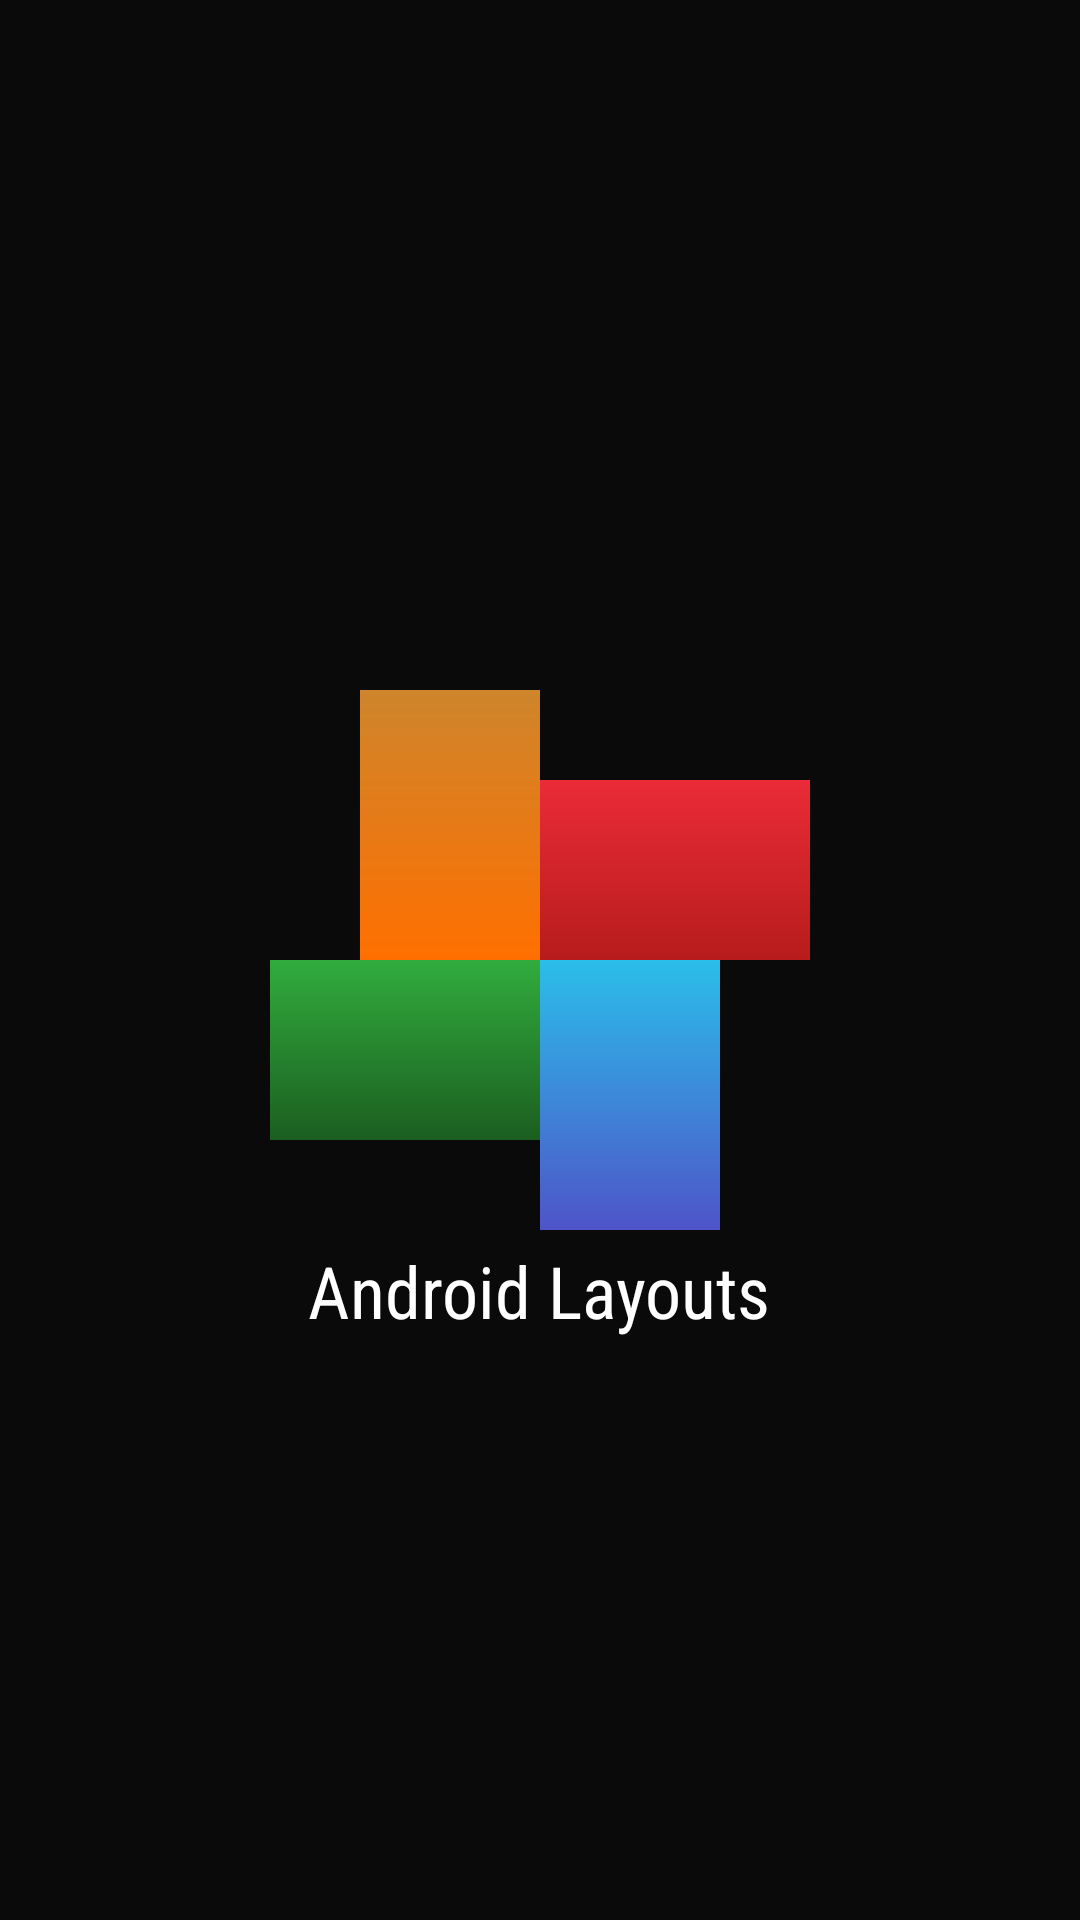

Layout XML and referenced resources for this Android screen:
<!-- AndroidManifest.xml: application theme AppTheme -->
<!-- res/layout/activity_splash_screen.xml -->
<?xml version="1.0" encoding="utf-8"?>
<RelativeLayout xmlns:android="http://schemas.android.com/apk/res/android"
    xmlns:app="http://schemas.android.com/apk/res-auto"
    xmlns:tools="http://schemas.android.com/tools"
    android:layout_width="match_parent"
    android:layout_height="match_parent"
    android:background="#0a0a0a">

    <RelativeLayout
        android:id="@+id/app_logo"
        android:layout_width="wrap_content"
        android:layout_height="wrap_content"
        android:layout_centerInParent="true">

        <ImageView
            android:id="@+id/logo_image_one"
            android:layout_width="60dp"
            android:layout_height="90dp"
            android:layout_toStartOf="@id/logo_image_three"
            android:backgroundTint="#000"
            android:src="@drawable/background_gradient_gl" />

        <ImageView
            android:id="@+id/logo_image_two"
            android:layout_width="90dp"
            android:layout_height="60dp"
            android:layout_below="@id/logo_image_one"
            android:backgroundTint="#000"
            android:src="@drawable/background_gradient_rl" />

        <ImageView
            android:id="@+id/logo_image_three"
            android:layout_width="90dp"
            android:layout_height="60dp"
            android:layout_above="@id/logo_image_four"
            android:layout_toEndOf="@id/logo_image_two"
            android:backgroundTint="#000"
            android:src="@drawable/background_gradient_ll" />

        <ImageView
            android:id="@+id/logo_image_four"
            android:layout_width="60dp"
            android:layout_height="90dp"
            android:layout_below="@id/logo_image_one"
            android:layout_toEndOf="@id/logo_image_two"
            android:backgroundTint="#000"
            android:src="@drawable/background_gradient" />
    </RelativeLayout>
    <TextView
        android:layout_marginTop="4dp"
        android:layout_width="wrap_content"
        android:layout_height="wrap_content"
        android:layout_centerInParent="true"
        android:text="Android Layouts"
        android:textColor="@android:color/white"
        android:textSize="24sp"
        android:fontFamily="sans-serif-condensed"
        android:layout_below="@id/app_logo"/>


</RelativeLayout>
<!-- resources referenced by this layout -->
<resources>
  <!-- drawable background_gradient (drawable) -->
  <?xml version="1.0" encoding="UTF-8"?>
  <shape xmlns:android="http://schemas.android.com/apk/res/android">
      <solid android:color="#FFFFFF"/>
      <gradient
          android:startColor="#4e54c8"
          android:endColor="#2BBEEA"
          android:angle="90"/>
  </shape>
  <!-- drawable background_gradient_gl (drawable) -->
  <?xml version="1.0" encoding="UTF-8"?>
  <shape xmlns:android="http://schemas.android.com/apk/res/android">
      <solid android:color="#FFFFFF"/>
      <gradient
          android:startColor="#ff6f00"
          android:endColor="#ce852c"
          android:angle="90"/>
  </shape>
  <!-- drawable background_gradient_ll (drawable) -->
  <?xml version="1.0" encoding="UTF-8"?>
  <shape xmlns:android="http://schemas.android.com/apk/res/android">
      <solid android:color="#FFFFFF"/>
      <gradient
          android:startColor="#b71c1c"
          android:endColor="#ea2b38"
          android:angle="90"/>
  </shape>
  <!-- drawable background_gradient_rl (drawable) -->
  <?xml version="1.0" encoding="UTF-8"?>
  <shape xmlns:android="http://schemas.android.com/apk/res/android">
      <solid android:color="#FFFFFF"/>
      <gradient
          android:startColor="#1b5e20"
          android:endColor="#31ac3d"
          android:angle="90"/>
  </shape>
  <style name="AppTheme" parent="Theme.AppCompat.Light.DarkActionBar">
          
          <item name="colorPrimary">@color/colorPrimary</item>
          <item name="colorPrimaryDark">@color/colorPrimaryDark</item>
          <item name="colorAccent">@color/colorAccent</item>
          <item name="android:windowActivityTransitions">true</item>
          <item name="android:windowContentTransitions">true</item>
      </style>
  <color name="colorPrimary">#000000</color>
  <color name="colorPrimaryDark">#0a0a0a</color>
  <color name="colorAccent">#40bcff</color>
</resources>
